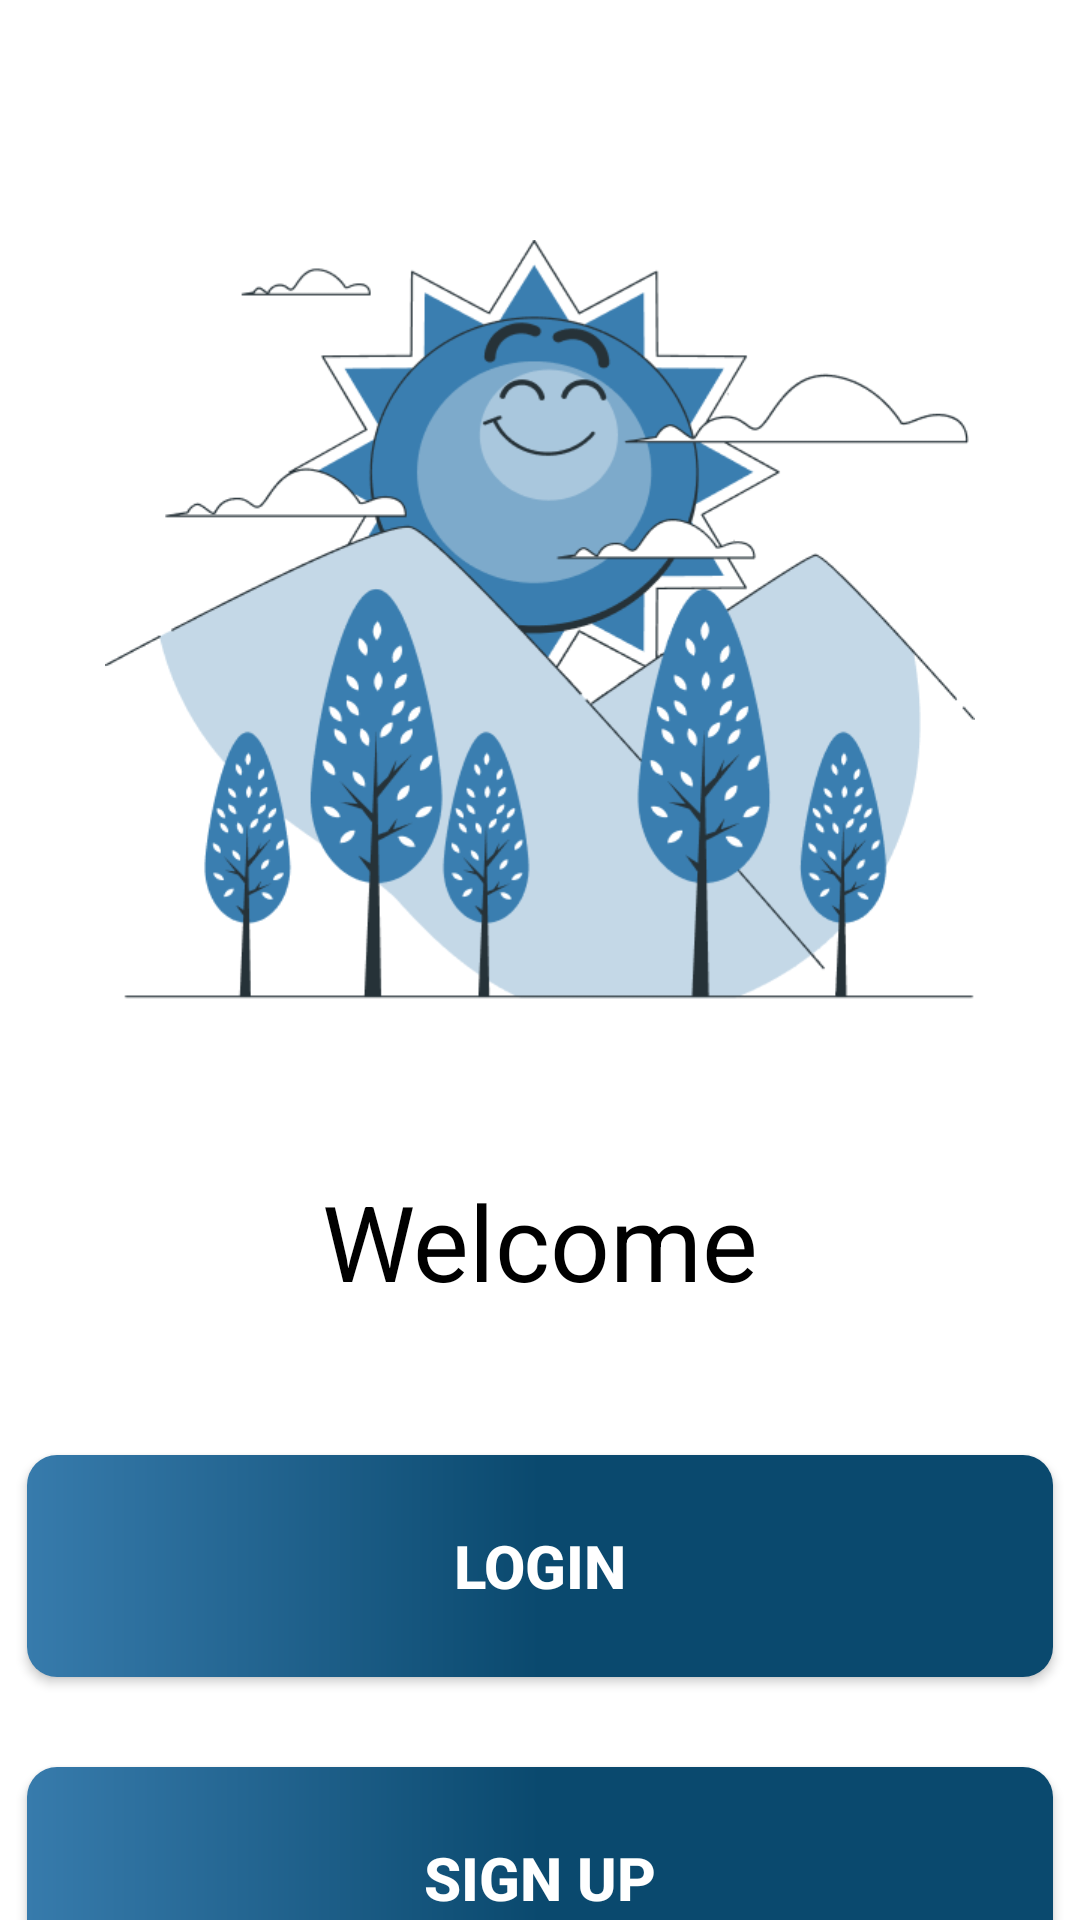

Layout XML and referenced resources for this Android screen:
<!-- AndroidManifest.xml: application theme AppTheme -->
<!-- res/layout/activity_mainscreen.xml -->
<?xml version="1.0" encoding="utf-8"?>
<androidx.constraintlayout.widget.ConstraintLayout xmlns:android="http://schemas.android.com/apk/res/android"
    xmlns:app="http://schemas.android.com/apk/res-auto"
    xmlns:tools="http://schemas.android.com/tools"
    android:layout_width="match_parent"
    android:layout_height="match_parent"
    tools:context=".MainActivity"
    android:background="@color/white">





    <ImageView
        android:id="@+id/imageView"
        android:layout_width="289.89dp"
        android:layout_height="260.18dp"
        android:layout_marginBottom="50dp"
        android:layout_marginTop="80dp"
        android:layout_marginRight="20dp"
        android:layout_marginLeft="20dp"
        app:layout_constraintBottom_toTopOf="@+id/textView2"
        app:layout_constraintEnd_toEndOf="parent"
        app:layout_constraintStart_toStartOf="parent"
        app:layout_constraintTop_toTopOf="parent"
        app:srcCompat="@drawable/img" />

    <TextView
        android:id="@+id/textView2"
        android:layout_width="wrap_content"
        android:layout_height="wrap_content"
        android:text="Welcome"
        android:layout_marginBottom="20dp"
        android:textColor="@color/black"
        android:textSize="35sp"
        app:layout_constraintBottom_toTopOf="@+id/feed"
        app:layout_constraintEnd_toEndOf="parent"
        app:layout_constraintStart_toStartOf="parent" />

    <Button
        android:id="@+id/feed"
        android:layout_width="342dp"
        android:layout_height="74dp"
        android:layout_marginTop="48dp"
        android:background="@drawable/button"
        android:hapticFeedbackEnabled="false"
        android:text="Login"
        android:textColor="#ffffff"
        android:textSize="20sp"
        android:textStyle="bold"
        app:layout_constraintEnd_toEndOf="parent"
        app:layout_constraintHorizontal_bias="0.492"
        app:layout_constraintStart_toStartOf="parent"
        app:layout_constraintTop_toBottomOf="@+id/textView2" />

    <Button
        android:id="@+id/upload"
        android:layout_width="342dp"
        android:layout_height="74dp"
        android:layout_marginTop="30dp"
        android:background="@drawable/button"
        android:text="Sign Up"
        android:textColor="@color/white"
        android:textSize="20sp"
        android:textStyle="bold"
        app:layout_constraintEnd_toEndOf="@id/feed"
        app:layout_constraintHorizontal_bias="1.0"
        app:layout_constraintStart_toStartOf="@id/feed"
        app:layout_constraintTop_toBottomOf="@+id/feed" />

</androidx.constraintlayout.widget.ConstraintLayout>
<!-- resources referenced by this layout -->
<resources>
  <color name="black">#FF000000</color>
  <color name="white">#FFFFFFFF</color>
  <!-- drawable button (drawable) -->
  <?xml version="1.0" encoding="utf-8"?>
  <shape xmlns:android="http://schemas.android.com/apk/res/android"
  android:shape="rectangle">
  
  
  <gradient
      android:centerColor="#0A496E"
      android:endColor="#0A496E"
      android:startColor="#377BAC"
      android:type="linear"
      android:angle="0"/>
  
  <corners android:radius="10dp"/>
  
  </shape>
  <!-- drawable img: png bitmap (drawable, 43366 bytes) -->
  <style name="AppTheme" parent="Theme.AppCompat.Light.NoActionBar">
          
  
          
          <item name="colorPrimaryDark">@color/status_bar_color</item>
      </style>
  <color name="status_bar_color">#377BAC</color>
</resources>
